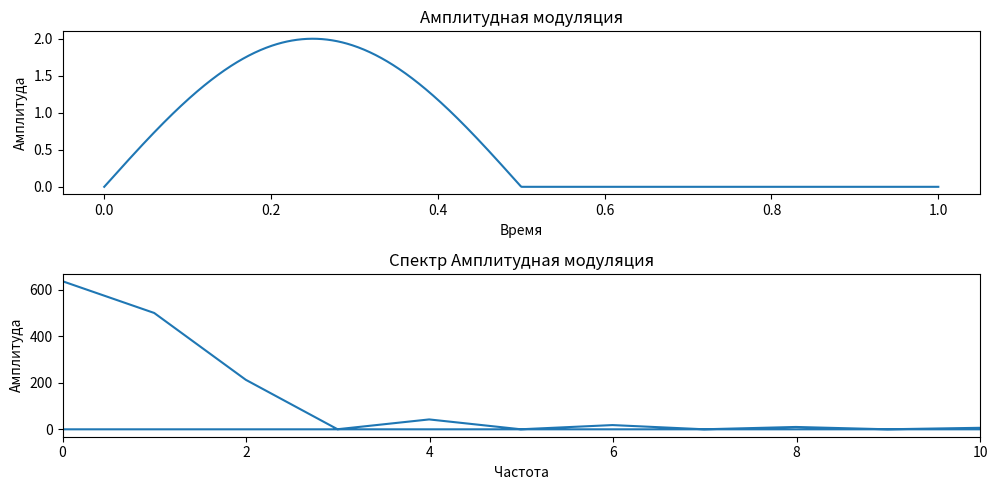
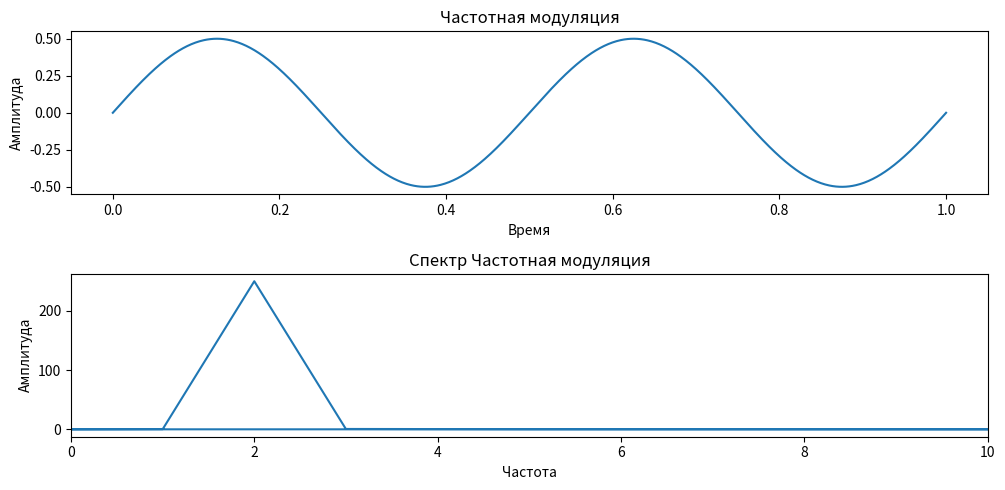
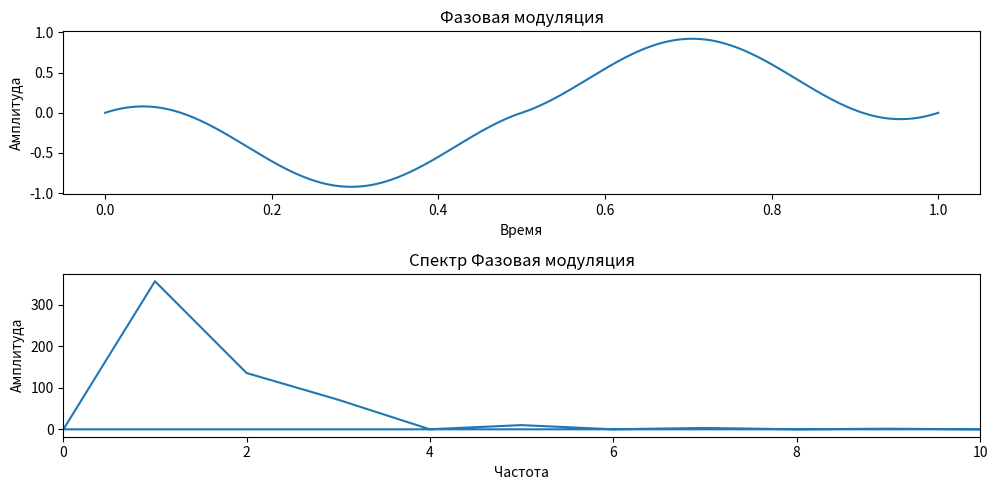
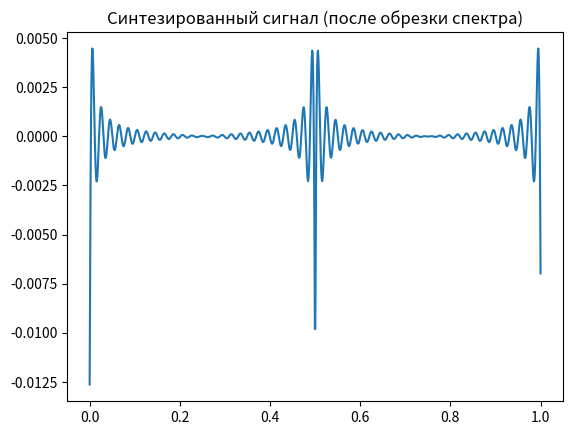
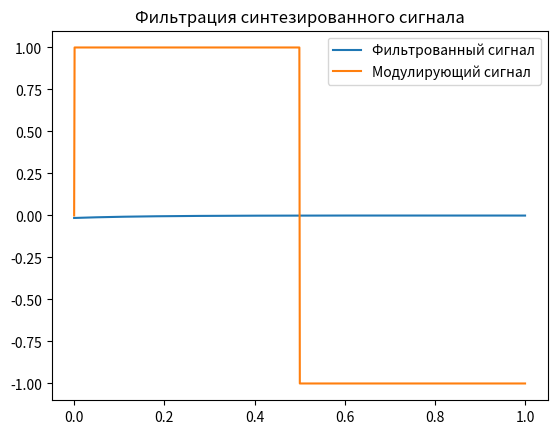

Source code (Python) for these figures, in order:
import matplotlib.pyplot as plt
import numpy as np
from scipy.signal import butter, filtfilt

amplitude = 1.0
frequency = 1.0
duration = 1.0

t = np.linspace(0, 1, 1000)

carrier_signal = amplitude * np.sin(2 * np.pi * frequency * t)

modulating_signal = np.sign(np.sin(2 * np.pi * frequency * t))


def amplitude_modulation(carrier, modulating):
    return (1 + modulating) * carrier


def frequency_modulation(carrier, modulating, modulation_index):
    return carrier * np.cos(2 * np.pi * frequency * t + 2 * np.pi * modulation_index * modulating)


def phase_modulation(carrier, modulating, modulation_index):
    return carrier * np.cos(2 * np.pi * frequency * t + modulation_index * modulating)


amplitude_modulated_signal = amplitude_modulation(carrier_signal, modulating_signal)
frequency_modulated_signal = frequency_modulation(carrier_signal, modulating_signal, 1.0)
phase_modulated_signal = phase_modulation(carrier_signal, modulating_signal, 1.0)


def plot_spectrum(signal, title):
    spectrum = np.fft.fft(signal)
    frequencies = np.fft.fftfreq(len(t), t[1] - t[0])
    plt.figure(figsize=(10, 5))
    plt.subplot(2, 1, 1)
    plt.plot(t, signal, label=title)
    plt.title(title)
    plt.xlabel('Время')
    plt.ylabel('Амплитуда')
    plt.subplot(2, 1, 2)
    plt.plot(frequencies, np.abs(spectrum))
    plt.title('Спектр ' + title)
    plt.xlabel('Частота')
    plt.ylabel('Амплитуда')
    plt.tight_layout()
    plt.xlim(0, 10)


plot_spectrum(amplitude_modulated_signal, 'Амплитудная модуляция')
plot_spectrum(frequency_modulated_signal, 'Частотная модуляция')
plot_spectrum(phase_modulated_signal, 'Фазовая модуляция')

plt.show()

spectrum_amplitude_modulation = np.fft.fft(amplitude_modulated_signal)

cutoff_frequency = 50
spectrum_amplitude_modulation[:cutoff_frequency] = 0
spectrum_amplitude_modulation[-cutoff_frequency:] = 0

synthesized_signal = np.fft.ifft(spectrum_amplitude_modulation)

plt.figure()
plt.plot(t, np.real(synthesized_signal))
plt.title('Синтезированный сигнал (после обрезки спектра)')

plt.show()


def filter_signal(signal, cutoff_frequency):
    sampling_frequency = len(t) / duration
    nyquist = 0.5 * sampling_frequency
    low = cutoff_frequency / nyquist
    b, a = butter(1, low, btype='low')
    return filtfilt(b, a, signal)


cutoff_frequency_filter = 1
filtered_synthesized_signal = filter_signal(synthesized_signal, cutoff_frequency_filter)

plt.figure()
plt.plot(t, np.real(filtered_synthesized_signal), label='Фильтрованный сигнал')
plt.plot(t, modulating_signal, label='Модулирующий сигнал')
plt.title('Фильтрация синтезированного сигнала')
plt.legend()
plt.show()
